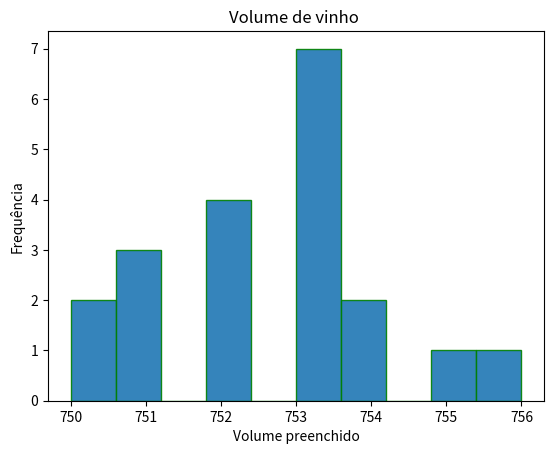

Recreate this plot in Python.
import statistics 

import matplotlib.pyplot as plt
import pandas as pd
import pprint

def get_data(data):
    mean = statistics.mean(data)
    median = statistics.median(data)
    mode = statistics.mode(data)
    variance = statistics.variance(data)
    stdev = statistics.stdev(data)
    quants = statistics.quantiles(data)
    maximum = max(data)
    minimum = min(data)
    amplitude = maximum - minimum
    cv = (stdev / mean) * 100
    ca = 3*(mean - median)/ stdev
    values = {
        'Média': mean,
        'Mediana': median,
        'Moda': mode,
        'Variância': variance,
        'Desvio padrão': stdev,
        '1Q': quants[0],
        '3Q': quants[2],
        'IQ': quants[2] - quants[0],
        'Mínimo': minimum,
        'Máximo': maximum,
        'Amplitude': amplitude,
        'CV': cv,
        'Coeficiente Assimetria': ca
    }
    return values

def filtrate(volume):
    mean = statistics.mean(volume)
    stdev = statistics.stdev(volume)
    filtrate_data = []
    for item in volume:
        new_item = (item - mean)/stdev
        filtrate_data.append(new_item)
    return filtrate_data
    
volume = [753, 751, 752, 753, 753, 752, 753, 754, 754, 752,
753, 751, 752, 750, 753, 755, 753, 756, 751, 750]


data = get_data(volume)

plt.hist(volume, edgecolor='green', alpha=0.9)
plt.title("Volume de vinho ")
plt.xlabel("Volume preenchido")
plt.ylabel("Frequência")
plt.show()
pprint.pprint(data)

filtrate_data = filtrate(volume)
data = get_data(filtrate_data)
print("Dados sobre os dados normalizados: ")
print()
pprint.pprint(data)

# Podemos dizer que é uma distribução normal. O histograma parece-se ligeriamente simétrico, a média é bem próxima da mediana e os dados normalizados estão entre -3 e 3 
    
